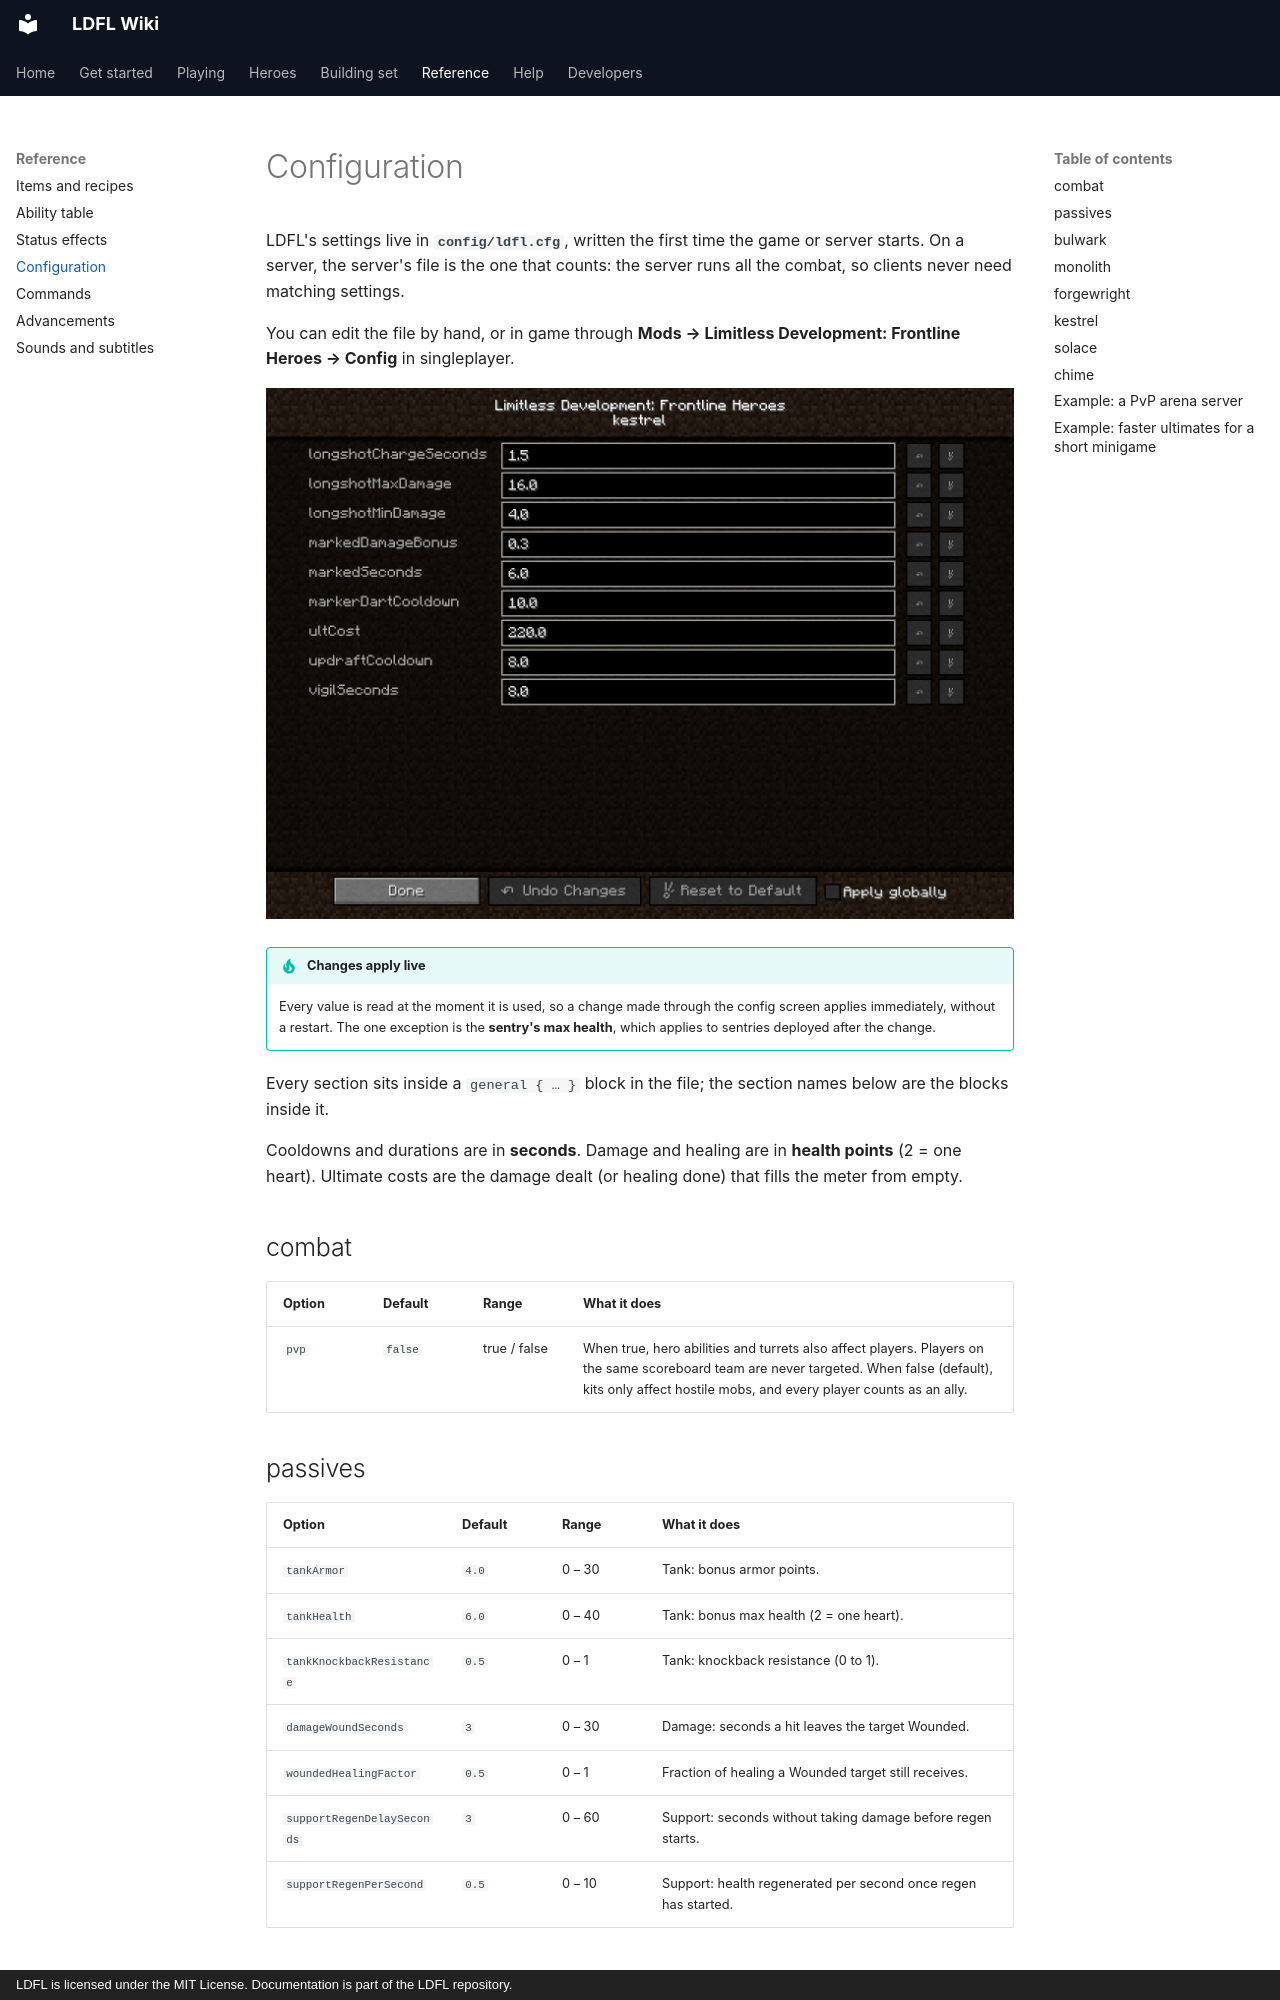

repository: Mica-Technologies/LDFL · page: reference/config/index.html · generator: mkdocs · copyright: LDFL is licensed under the MIT License. Documentation is part of the LDFL repository.

# Configuration

LDFL's settings live in **`config/ldfl.cfg`**, written the first time the game or server starts.
On a server, the server's file is the one that counts: the server runs all the combat, so clients
never need matching settings.

You can edit the file by hand, or in game through **Mods → Limitless Development: Frontline
Heroes → Config** in singleplayer.

![The in-game config screen, open on the kestrel section](../assets/images/config-screen.png)

!!! tip "Changes apply live"

    Every value is read at the moment it is used, so a change made through the config screen
    applies immediately, without a restart. The one exception is the **sentry's max health**,
    which applies to sentries deployed after the change.

Every section sits inside a `general { … }` block in the file; the section names below are the
blocks inside it.

Cooldowns and durations are in **seconds**. Damage and healing are in **health points**
(2 = one heart). Ultimate costs are the damage dealt (or healing done) that fills the meter from
empty.

## combat

| Option | Default | Range | What it does |
| --- | --- | --- | --- |
| `pvp` | `false` | true / false | When true, hero abilities and turrets also affect players. Players on the same scoreboard team are never targeted. When false (default), kits only affect hostile mobs, and every player counts as an ally. |

## passives

| Option | Default | Range | What it does |
| --- | --- | --- | --- |
| `tankArmor` | `4.0` | 0 – 30 | Tank: bonus armor points. |
| `tankHealth` | `6.0` | 0 – 40 | Tank: bonus max health (2 = one heart). |
| `tankKnockbackResistance` | `0.5` | 0 – 1 | Tank: knockback resistance (0 to 1). |
| `damageWoundSeconds` | `3` | 0 – 30 | Damage: seconds a hit leaves the target Wounded. |
| `woundedHealingFactor` | `0.5` | 0 – 1 | Fraction of healing a Wounded target still receives. |
| `supportRegenDelaySeconds` | `3` | 0 – 60 | Support: seconds without taking damage before regen starts. |
| `supportRegenPerSecond` | `0.5` | 0 – 10 | Support: health regenerated per second once regen has started. |
